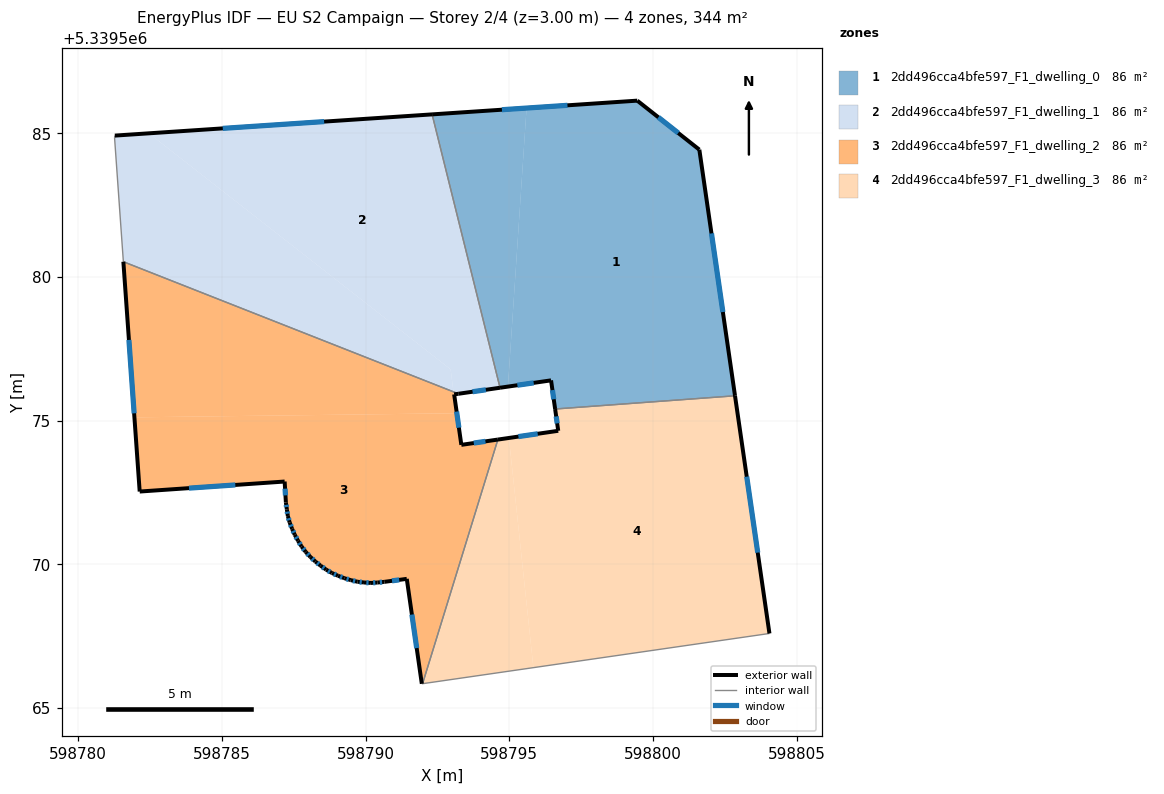
=== STOREY PLAN SPEC (per zone: floor XY polygon, exterior-wall plan segments, windows/doors) ===
zone 1: 2dd496cca4bfe597_F1_dwelling_0  (86.0 m²)
  floor: (598801.61, 5339584.42) (598802.85, 5339575.86) (598796.60, 5339575.40) (598796.45, 5339576.40) (598794.95, 5339576.18) (598795.60, 5339585.87) (598799.45, 5339586.13)
  floor: (598795.60, 5339585.87) (598794.95, 5339576.18) (598794.68, 5339576.14) (598792.32, 5339585.65)
  exterior wall: (598802.85, 5339575.86) – (598801.61, 5339584.42)  [8.7 m]
    window: (598802.43, 5339578.77) – (598802.04, 5339581.51)  [2.7 m²]
  exterior wall: (598796.45, 5339576.40) – (598796.60, 5339575.40)  [1.0 m]
    window: (598796.50, 5339576.06) – (598796.55, 5339575.74)  [0.3 m²]
  exterior wall: (598794.68, 5339576.14) – (598796.45, 5339576.40)  [1.8 m]
    window: (598795.28, 5339576.23) – (598795.85, 5339576.31)  [0.5 m²]
  exterior wall: (598799.45, 5339586.13) – (598792.32, 5339585.65)  [7.2 m]
    window: (598797.03, 5339585.97) – (598794.74, 5339585.81)  [2.2 m²]
  exterior wall: (598801.61, 5339584.42) – (598799.45, 5339586.13)  [2.8 m]
    window: (598800.88, 5339585.00) – (598800.19, 5339585.55)  [0.8 m²]
  interior walls: 2
zone 2: 2dd496cca4bfe597_F1_dwelling_1  (86.0 m²)
  floor: (598792.32, 5339585.65) (598794.68, 5339576.14) (598793.23, 5339575.93) (598793.06, 5339576.00) (598792.96, 5339576.78) (598782.46, 5339584.99)
  floor: (598792.96, 5339576.78) (598793.06, 5339576.00) (598781.58, 5339580.52) (598781.27, 5339584.83) (598781.28, 5339584.91) (598782.46, 5339584.99)
  exterior wall: (598792.32, 5339585.65) – (598781.28, 5339584.91)  [11.1 m]
    window: (598788.56, 5339585.40) – (598785.03, 5339585.16)  [3.4 m²]
  exterior wall: (598793.23, 5339575.93) – (598794.68, 5339576.14)  [1.5 m]
    window: (598793.72, 5339576.00) – (598794.19, 5339576.07)  [0.4 m²]
  interior walls: 4
zone 3: 2dd496cca4bfe597_F1_dwelling_2  (86.0 m²)
  floor: (598794.60, 5339574.34) (598791.98, 5339565.84) (598791.96, 5339565.84) (598791.44, 5339569.49) (598790.66, 5339569.39) (598790.42, 5339569.36) (598790.19, 5339569.35) (598789.95, 5339569.37) (598789.72, 5339569.39) (598789.49, 5339569.45) (598789.26, 5339569.51) (598789.04, 5339569.60) (598788.83, 5339569.70) (598788.63, 5339569.81) (598788.44, 5339569.95) (598788.25, 5339570.10) (598788.08, 5339570.25) (598787.92, 5339570.43) (598787.78, 5339570.62) (598787.65, 5339570.82) (598787.54, 5339571.02) (598787.44, 5339571.23) (598787.36, 5339571.45) (598787.30, 5339571.68) (598787.26, 5339571.91) (598787.23, 5339572.15) (598787.19, 5339572.88) (598782.14, 5339572.53) (598781.96, 5339575.11) (598793.18, 5339575.25) (598793.33, 5339574.15)
  floor: (598793.23, 5339575.93) (598793.08, 5339575.91) (598793.18, 5339575.25) (598793.15, 5339575.25) (598793.06, 5339576.00)
  floor: (598793.06, 5339576.00) (598793.15, 5339575.25) (598781.96, 5339575.11) (598781.58, 5339580.52)
  exterior wall: (598790.42, 5339569.36) – (598790.66, 5339569.39)  [0.2 m]
    window: (598790.50, 5339569.37) – (598790.57, 5339569.38)  [0.1 m²]
  exterior wall: (598790.19, 5339569.35) – (598790.42, 5339569.36)  [0.2 m]
    window: (598790.27, 5339569.35) – (598790.34, 5339569.36)  [0.1 m²]
  exterior wall: (598789.95, 5339569.37) – (598790.19, 5339569.35)  [0.2 m]
    window: (598790.03, 5339569.36) – (598790.11, 5339569.36)  [0.1 m²]
  exterior wall: (598789.72, 5339569.39) – (598789.95, 5339569.37)  [0.2 m]
    window: (598789.80, 5339569.38) – (598789.87, 5339569.37)  [0.1 m²]
  exterior wall: (598789.49, 5339569.45) – (598789.72, 5339569.39)  [0.2 m]
    window: (598789.56, 5339569.43) – (598789.64, 5339569.41)  [0.1 m²]
  exterior wall: (598789.26, 5339569.51) – (598789.49, 5339569.45)  [0.2 m]
    window: (598789.34, 5339569.49) – (598789.41, 5339569.47)  [0.1 m²]
  exterior wall: (598789.04, 5339569.60) – (598789.26, 5339569.51)  [0.2 m]
    window: (598789.12, 5339569.57) – (598789.19, 5339569.54)  [0.1 m²]
  exterior wall: (598788.83, 5339569.70) – (598789.04, 5339569.60)  [0.2 m]
    window: (598788.90, 5339569.66) – (598788.97, 5339569.63)  [0.1 m²]
  exterior wall: (598788.63, 5339569.81) – (598788.83, 5339569.70)  [0.2 m]
    window: (598788.70, 5339569.77) – (598788.76, 5339569.74)  [0.1 m²]
  exterior wall: (598788.44, 5339569.95) – (598788.63, 5339569.81)  [0.2 m]
    window: (598788.50, 5339569.90) – (598788.56, 5339569.86)  [0.1 m²]
  exterior wall: (598788.25, 5339570.10) – (598788.44, 5339569.95)  [0.2 m]
    window: (598788.32, 5339570.05) – (598788.37, 5339570.00)  [0.1 m²]
  exterior wall: (598788.08, 5339570.25) – (598788.25, 5339570.10)  [0.2 m]
    window: (598788.14, 5339570.20) – (598788.20, 5339570.15)  [0.1 m²]
  exterior wall: (598787.92, 5339570.43) – (598788.08, 5339570.25)  [0.2 m]
    window: (598787.97, 5339570.37) – (598788.03, 5339570.31)  [0.1 m²]
  exterior wall: (598787.78, 5339570.62) – (598787.92, 5339570.43)  [0.2 m]
    window: (598787.82, 5339570.55) – (598787.87, 5339570.49)  [0.1 m²]
  exterior wall: (598787.65, 5339570.82) – (598787.78, 5339570.62)  [0.2 m]
    window: (598787.69, 5339570.75) – (598787.73, 5339570.69)  [0.1 m²]
  exterior wall: (598787.54, 5339571.02) – (598787.65, 5339570.82)  [0.2 m]
    window: (598787.58, 5339570.95) – (598787.61, 5339570.89)  [0.1 m²]
  exterior wall: (598787.44, 5339571.23) – (598787.54, 5339571.02)  [0.2 m]
    window: (598787.48, 5339571.16) – (598787.51, 5339571.09)  [0.1 m²]
  exterior wall: (598787.36, 5339571.45) – (598787.44, 5339571.23)  [0.2 m]
    window: (598787.39, 5339571.38) – (598787.42, 5339571.31)  [0.1 m²]
  exterior wall: (598787.30, 5339571.68) – (598787.36, 5339571.45)  [0.2 m]
    window: (598787.32, 5339571.60) – (598787.34, 5339571.53)  [0.1 m²]
  exterior wall: (598787.26, 5339571.91) – (598787.30, 5339571.68)  [0.2 m]
    window: (598787.27, 5339571.83) – (598787.29, 5339571.76)  [0.1 m²]
  exterior wall: (598787.23, 5339572.15) – (598787.26, 5339571.91)  [0.2 m]
    window: (598787.24, 5339572.07) – (598787.25, 5339571.99)  [0.1 m²]
  exterior wall: (598787.19, 5339572.88) – (598787.23, 5339572.15)  [0.7 m]
    window: (598787.20, 5339572.63) – (598787.21, 5339572.40)  [0.2 m²]
  exterior wall: (598782.14, 5339572.53) – (598787.19, 5339572.88)  [5.1 m]
    window: (598783.86, 5339572.65) – (598785.47, 5339572.76)  [1.5 m²]
  exterior wall: (598781.57, 5339580.53) – (598782.14, 5339572.53)  [8.0 m]
    window: (598781.77, 5339577.80) – (598781.95, 5339575.25)  [2.5 m²]
  exterior wall: (598793.23, 5339575.93) – (598793.08, 5339575.91)  [0.1 m]
  exterior wall: (598793.33, 5339574.15) – (598793.08, 5339575.91)  [1.8 m]
    window: (598793.25, 5339574.75) – (598793.17, 5339575.31)  [0.5 m²]
  exterior wall: (598794.60, 5339574.34) – (598793.33, 5339574.15)  [1.3 m]
    window: (598794.17, 5339574.28) – (598793.77, 5339574.22)  [0.4 m²]
  exterior wall: (598791.44, 5339569.49) – (598791.96, 5339565.84)  [3.7 m]
    window: (598791.61, 5339568.25) – (598791.78, 5339567.08)  [1.1 m²]
  exterior wall: (598790.66, 5339569.39) – (598791.44, 5339569.49)  [0.8 m]
    window: (598790.92, 5339569.42) – (598791.17, 5339569.46)  [0.2 m²]
  interior walls: 3
zone 4: 2dd496cca4bfe597_F1_dwelling_3  (86.0 m²)
  floor: (598794.99, 5339574.39) (598795.84, 5339566.40) (598791.98, 5339565.84) (598794.60, 5339574.34)
  floor: (598802.85, 5339575.86) (598804.05, 5339567.59) (598795.84, 5339566.40) (598794.99, 5339574.39) (598796.70, 5339574.64) (598796.60, 5339575.40)
  exterior wall: (598796.70, 5339574.64) – (598794.60, 5339574.34)  [2.1 m]
    window: (598795.99, 5339574.54) – (598795.32, 5339574.44)  [0.6 m²]
  exterior wall: (598796.60, 5339575.40) – (598796.70, 5339574.64)  [0.8 m]
    window: (598796.63, 5339575.14) – (598796.67, 5339574.90)  [0.2 m²]
  exterior wall: (598804.05, 5339567.59) – (598802.85, 5339575.86)  [8.4 m]
    window: (598803.64, 5339570.41) – (598803.26, 5339573.05)  [2.6 m²]
  interior walls: 3

=== DERIVED (storey summary) ===
Building: EU S2 Campaign
Storey: 2 of 4  (floor level z = 3.00 m)
Storey gross floor area: 344.1 m²
Zones on this storey: 4
  - 2dd496cca4bfe597_F1_dwelling_0: floor 86.0 m²; exterior wall 21.4 m (64.1 m²); 5 window(s) 6.5 m²; WWR 10.2%
  - 2dd496cca4bfe597_F1_dwelling_1: floor 86.0 m²; exterior wall 12.5 m (37.6 m²); 2 window(s) 3.8 m²; WWR 10.2%
  - 2dd496cca4bfe597_F1_dwelling_2: floor 86.0 m²; exterior wall 26.4 m (79.3 m²); 28 window(s) 8.0 m²; WWR 10.2%
  - 2dd496cca4bfe597_F1_dwelling_3: floor 86.0 m²; exterior wall 11.2 m (33.7 m²); 3 window(s) 3.4 m²; WWR 10.2%
Zone adjacency (shared interzone walls):
  - 2dd496cca4bfe597_F1_dwelling_0 ↔ 2dd496cca4bfe597_F1_dwelling_1
  - 2dd496cca4bfe597_F1_dwelling_0 ↔ 2dd496cca4bfe597_F1_dwelling_3
  - 2dd496cca4bfe597_F1_dwelling_1 ↔ 2dd496cca4bfe597_F1_dwelling_2
  - 2dd496cca4bfe597_F1_dwelling_2 ↔ 2dd496cca4bfe597_F1_dwelling_3